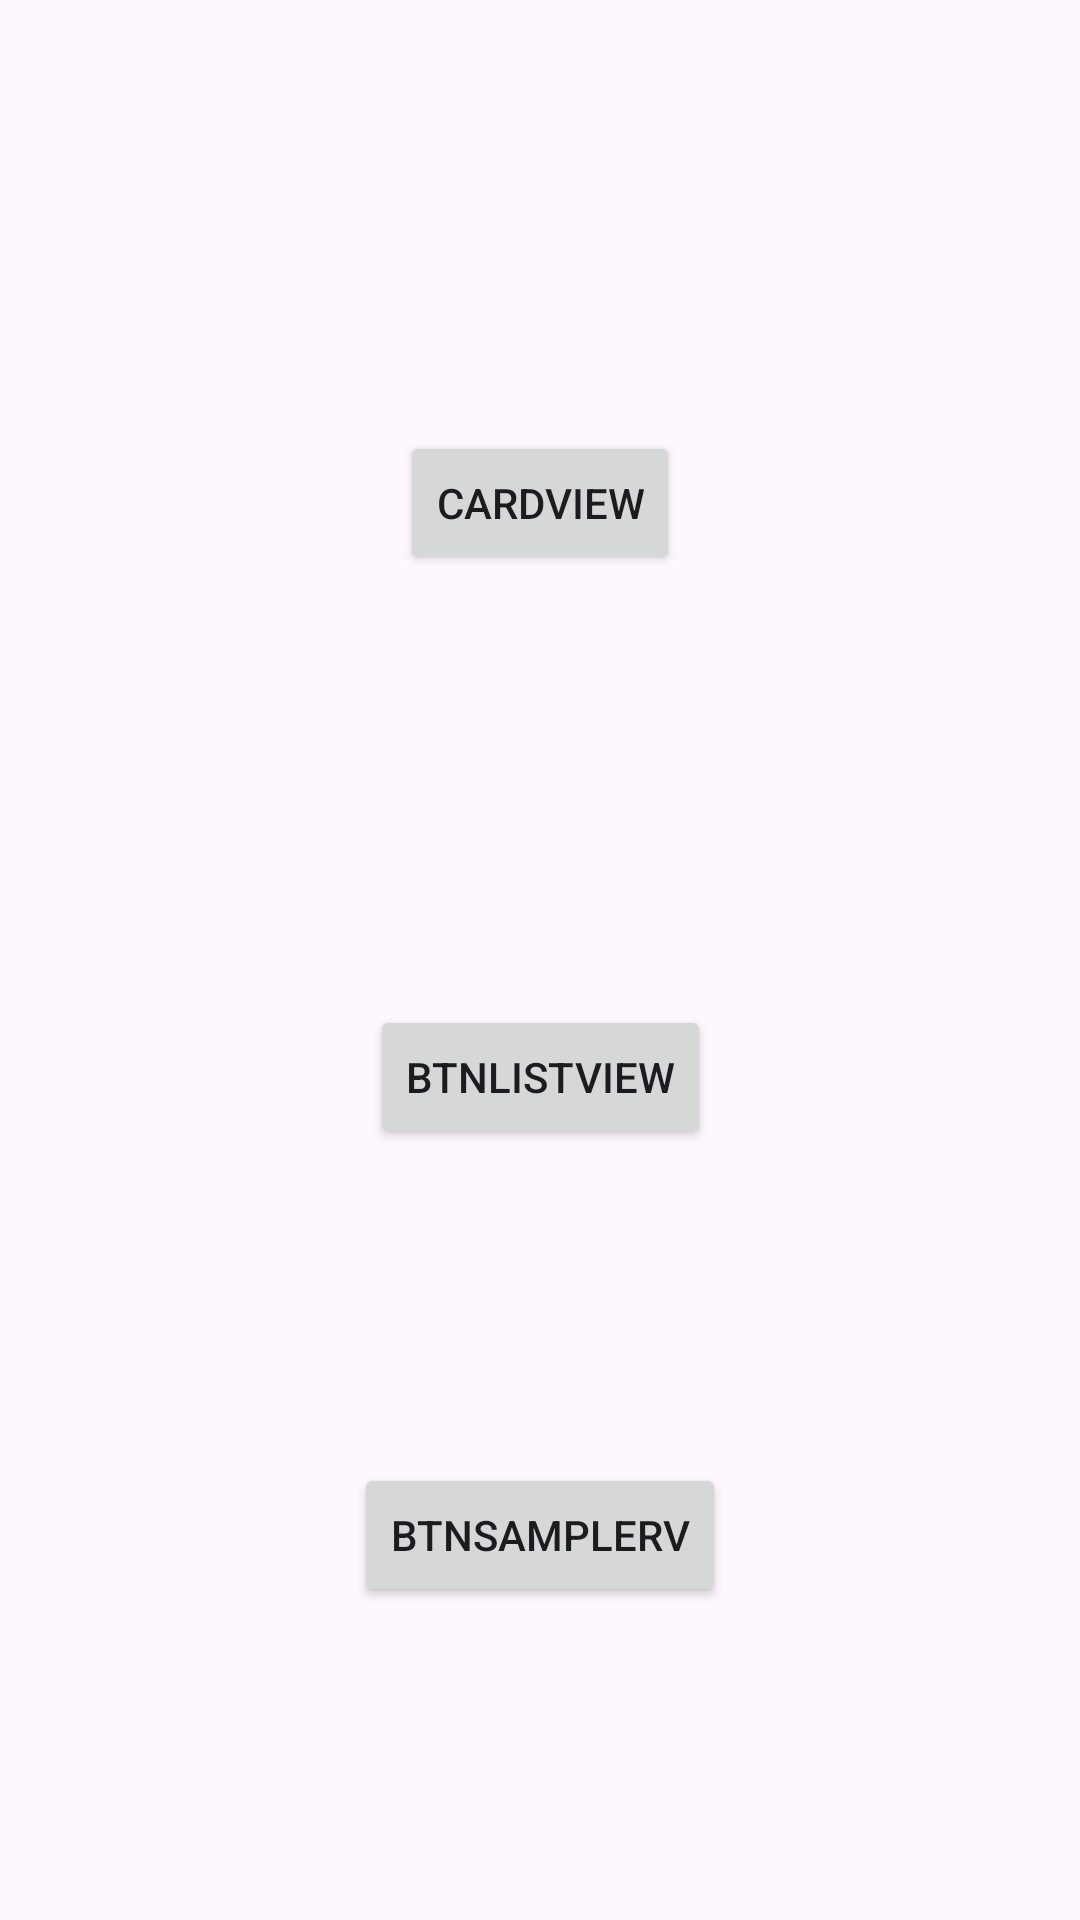

Android layout source for this screen:
<!-- AndroidManifest.xml: application theme Theme.Progmob2023 -->
<!-- res/layout/activity_sample_list.xml -->
<?xml version="1.0" encoding="utf-8"?>
<androidx.constraintlayout.widget.ConstraintLayout xmlns:android="http://schemas.android.com/apk/res/android"
    xmlns:app="http://schemas.android.com/apk/res-auto"
    xmlns:tools="http://schemas.android.com/tools"
    android:layout_width="match_parent"
    android:layout_height="match_parent"
    tools:context=".SampleList">

    <Button
        android:id="@+id/btnShowList"
        android:layout_width="wrap_content"
        android:layout_height="wrap_content"
        android:text="btnListView"
        app:layout_constraintBottom_toBottomOf="parent"
        app:layout_constraintEnd_toEndOf="parent"
        app:layout_constraintStart_toStartOf="parent"
        app:layout_constraintTop_toTopOf="parent"
        app:layout_constraintVertical_bias="0.566" />

    <Button
        android:id="@+id/btnSampleRV"
        android:layout_width="wrap_content"
        android:layout_height="wrap_content"
        android:text="btnSampleRV"
        app:layout_constraintBottom_toBottomOf="parent"
        app:layout_constraintEnd_toEndOf="parent"
        app:layout_constraintStart_toStartOf="parent"
        app:layout_constraintTop_toBottomOf="@+id/btnShowList" />

    <Button
        android:id="@+id/btnSampleCV"
        android:layout_width="wrap_content"
        android:layout_height="wrap_content"
        android:text="CardView"
        app:layout_constraintBottom_toTopOf="@+id/btnShowList"
        app:layout_constraintEnd_toEndOf="parent"
        app:layout_constraintStart_toStartOf="parent"
        app:layout_constraintTop_toTopOf="parent" />
</androidx.constraintlayout.widget.ConstraintLayout>
<!-- resources referenced by this layout -->
<resources>
  <style name="Theme.Progmob2023" parent="Base.Theme.Progmob2023" />
  <style name="Base.Theme.Progmob2023" parent="Theme.Material3.DayNight">
          
          
      </style>
</resources>
